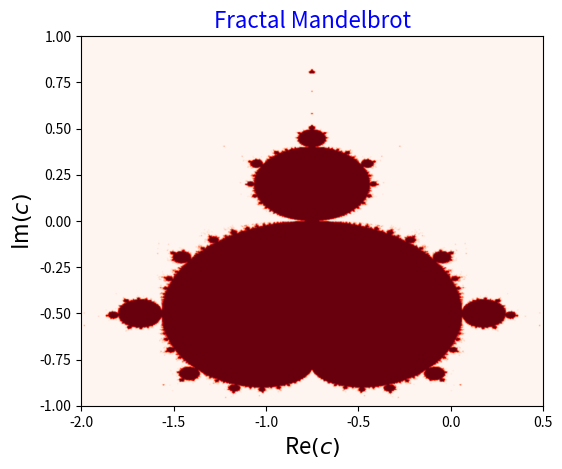

Reproduce this figure in Python.
import numpy as np
import matplotlib.pyplot as plt
def limite(c,L,Ni):
	z = 0
	for i in range(Ni):
		z = z*z + c
	if abs(z) <= L: 
		res = 1
	else:
		res = 0		
	return res
Ni, L, steps = 100,2.0,1000
x,y = np.linspace(-2,0.5,steps),np.linspace(-1,1,steps)
Ne = len(x)
fm = np.zeros((Ne,Ne))
for ix in range(Ne):
	for iy in range(Ne):
		fm[ix,iy] = limite(complex(x[ix],y[iy]),L,Ni)
plt.imshow(fm,cmap = 'Reds', interpolation = 'bicubic', extent = (x.min(), x.max(), y.min(), y.max()))
plt.title('Fractal Mandelbrot',fontsize=16, color = 'blue')
plt.xlabel(r'Re$(c)$', fontsize = 16) #k indica cor preta
plt.ylabel(r'Im$(c)$', fontsize = 16)
plt.axis('scaled')
axes = plt.gca()
axes.set_xlim([x.min(),x.max()])
axes.set_ylim([y.min(),y.max()])
plt.savefig('fractal_mandelbrot.pdf', dpi = 300)
#plt.show()
